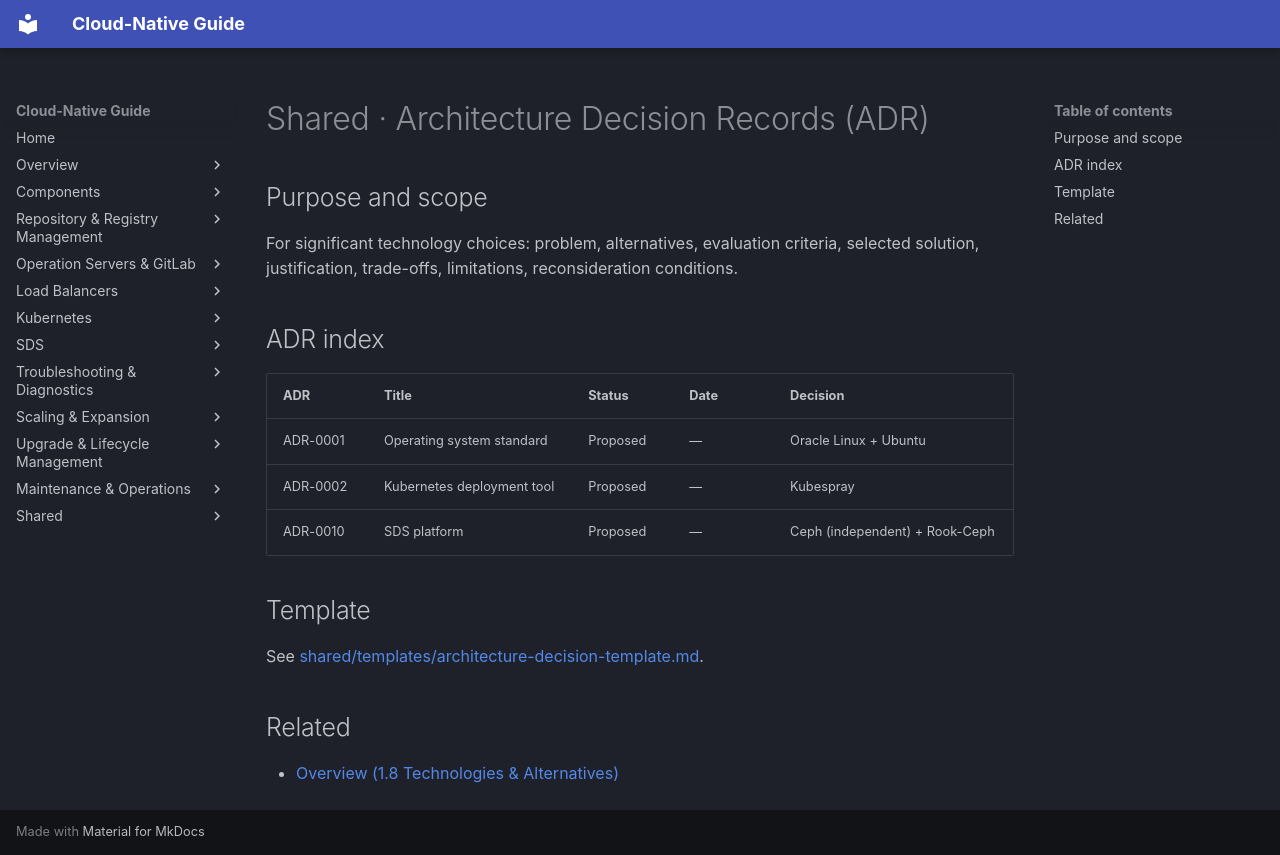

repository: DavoudTeimouri/cloud-native-guide · page: shared/decision-records/index.html · generator: mkdocs

# Shared · Architecture Decision Records (ADR)

## Purpose and scope
For significant technology choices: problem, alternatives, evaluation criteria, selected solution, justification, trade-offs, limitations, reconsideration conditions.

## ADR index
| ADR | Title | Status | Date | Decision |
|---|---|---|---|---|
| ADR-0001 | Operating system standard | Proposed | — | Oracle Linux + Ubuntu |
| ADR-0002 | Kubernetes deployment tool | Proposed | — | Kubespray |
| ADR-0010 | SDS platform | Proposed | — | Ceph (independent) + Rook-Ceph |

## Template
See [shared/templates/architecture-decision-template.md](../templates/architecture-decision-template.md).

## Related
- [Overview (1.8 Technologies & Alternatives)](../../01-overview-and-architecture/1.8-technologies-and-alternatives.md)
